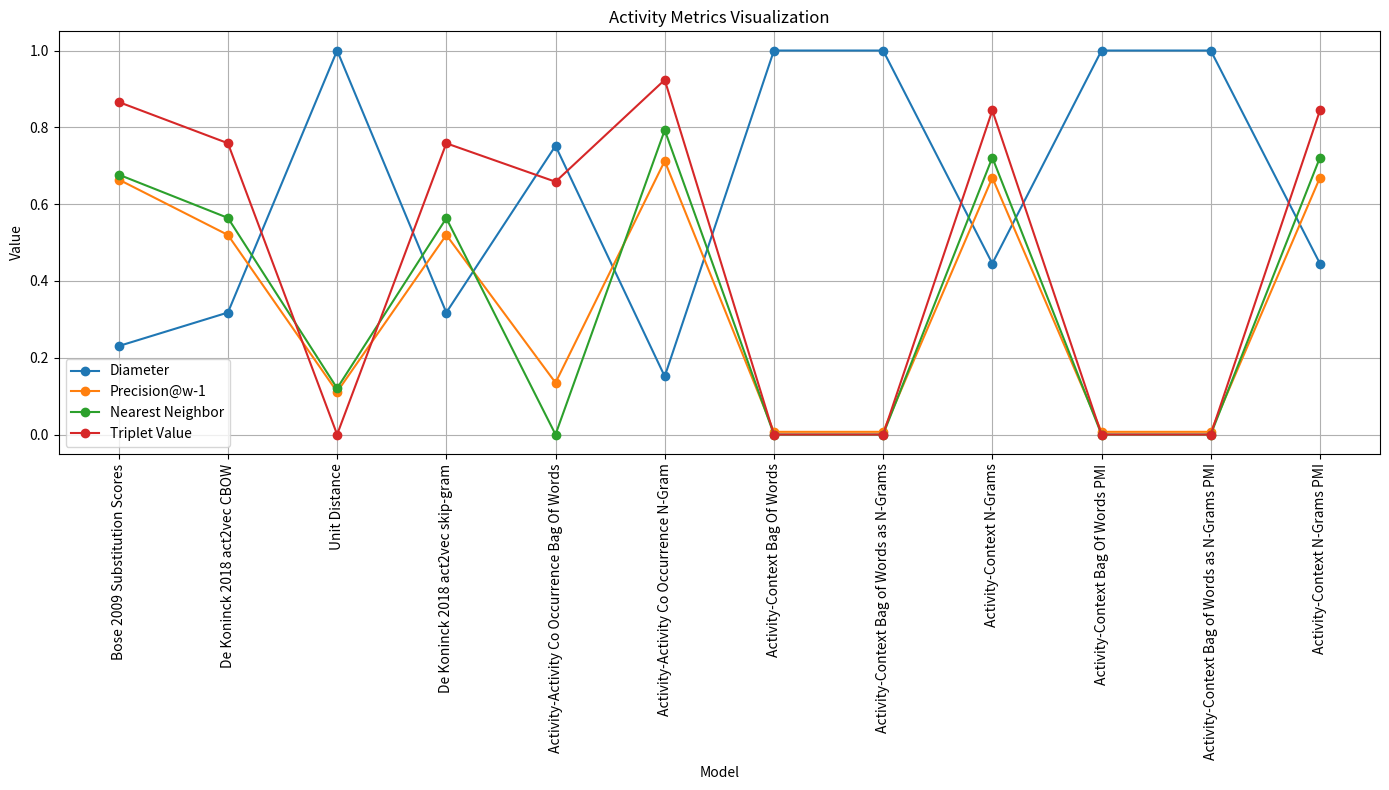

Write the Python code that produced this figure.
import pandas as pd
import matplotlib.pyplot as plt

# Data Preparation
data = {
    "Model": [
        "Bose 2009 Substitution Scores", "Bose 2009 Substitution Scores", "Bose 2009 Substitution Scores", "Bose 2009 Substitution Scores",
        "De Koninck 2018 act2vec CBOW", "De Koninck 2018 act2vec CBOW", "De Koninck 2018 act2vec CBOW", "De Koninck 2018 act2vec CBOW",
        "Unit Distance", "Unit Distance", "Unit Distance", "Unit Distance",
        "De Koninck 2018 act2vec skip-gram", "De Koninck 2018 act2vec skip-gram", "De Koninck 2018 act2vec skip-gram", "De Koninck 2018 act2vec skip-gram",
        "Activity-Activity Co Occurrence Bag Of Words", "Activity-Activity Co Occurrence Bag Of Words", "Activity-Activity Co Occurrence Bag Of Words", "Activity-Activity Co Occurrence Bag Of Words",
        "Activity-Activity Co Occurrence N-Gram", "Activity-Activity Co Occurrence N-Gram", "Activity-Activity Co Occurrence N-Gram", "Activity-Activity Co Occurrence N-Gram",
        "Activity-Context Bag Of Words", "Activity-Context Bag Of Words", "Activity-Context Bag Of Words", "Activity-Context Bag Of Words",
        "Activity-Context Bag of Words as N-Grams", "Activity-Context Bag of Words as N-Grams", "Activity-Context Bag of Words as N-Grams", "Activity-Context Bag of Words as N-Grams",
        "Activity-Context N-Grams", "Activity-Context N-Grams", "Activity-Context N-Grams", "Activity-Context N-Grams",
        "Activity-Context Bag Of Words PMI", "Activity-Context Bag Of Words PMI", "Activity-Context Bag Of Words PMI", "Activity-Context Bag Of Words PMI",
        "Activity-Context Bag of Words as N-Grams PMI", "Activity-Context Bag of Words as N-Grams PMI", "Activity-Context Bag of Words as N-Grams PMI", "Activity-Context Bag of Words as N-Grams PMI",
        "Activity-Context N-Grams PMI", "Activity-Context N-Grams PMI", "Activity-Context N-Grams PMI", "Activity-Context N-Grams PMI"
    ],
    "Metric": ["Diameter", "Precision@w-1", "Nearest Neighbor", "Triplet Value"] * 12,
    "Value": [
        0.2304, 0.6640, 0.6768, 0.8659,
        0.3177, 0.5197, 0.5641, 0.7586,
        1.0, 0.1111, 0.1205, 0.0,
        0.3177, 0.5197, 0.5633, 0.7584,
        0.7518, 0.1349, 0.00002, 0.6583,
        0.1514, 0.7123, 0.7928, 0.9236,
        1.0, 0.0070, 0.0, 0.0,
        1.0, 0.0070, 0.0, 0.0,
        0.4453, 0.6689, 0.7213, 0.8441,
        1.0, 0.0070, 0.0, 0.0,
        1.0, 0.0070, 0.0, 0.0,
        0.4453, 0.6689, 0.7212, 0.8441
    ]
}

# DataFrame Creation
df = pd.DataFrame(data)

# Visualization
plt.figure(figsize=(14, 8))
for metric in df['Metric'].unique():
    subset = df[df['Metric'] == metric]
    plt.plot(subset['Model'], subset['Value'], marker='o', label=metric)

plt.xticks(rotation=90)
plt.xlabel("Model")
plt.ylabel("Value")
plt.title("Activity Metrics Visualization")
plt.legend()
plt.grid(True)
plt.tight_layout()
plt.show()
